Run: headless pygame with SDL's dummy video driver; simulated clock (each Clock.tick advances the game by its frame time, no real sleeping); random seed 0; keys injected as events and as key.get_pressed() state; no mouse input; restart key C tapped at the start of phases 3 and 4.
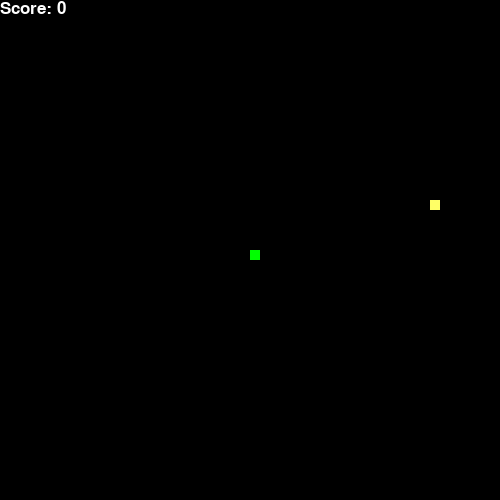
Frame 1 of 4 · flips 1–60 · no input
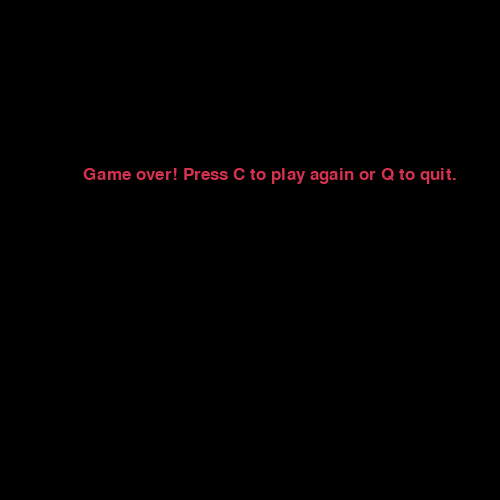
Frame 2 of 4 · flips 61–180 · tapped SPACE, RETURN · held RIGHT (→), D
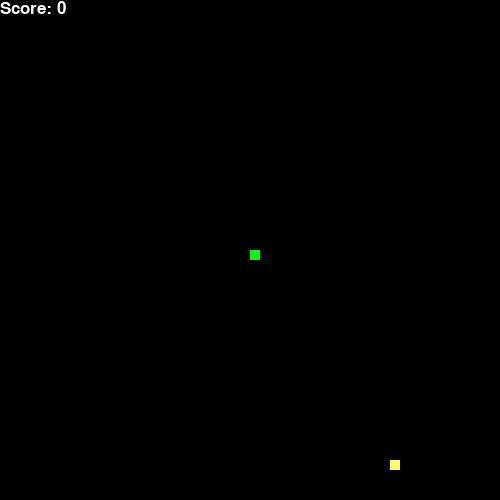
Frame 3 of 4 · flips 181–300 · tapped C · held DOWN (↓), S
Frame 4 of 4 · flips 301–420 · tapped C · held LEFT (←), A, UP (↑), W · screen same as frame 2, image omitted

The pygame program that drew these frames:

import pygame
import random

# Initialize pygame
pygame.init()

# Set the screen dimensions
screen_width = 500
screen_height = 500

# Create the screen
screen = pygame.display.set_mode((screen_width, screen_height))
pygame.display.set_caption("Snake Game")

# Set the colors
white = (255, 255, 255)
yellow = (255, 255, 102)
black = (0, 0, 0)
red = (213, 50, 80)
green = (0, 255, 0)

# Set the font
font = pygame.font.SysFont(None, 25)

# Set the clock
clock = pygame.time.Clock()

# Set the block size and speed
block_size = 10
speed = 15

# Define the snake function
def snake(block_size, snake_list):
    for x in snake_list:
        pygame.draw.rect(screen, green, [x[0], x[1], block_size, block_size])

# Define the message function
def message(msg, color):
    text = font.render(msg, True, color)
    screen.blit(text, [screen_width/6, screen_height/3])

# Define the game loop function
def gameLoop():
    gameExit = False
    gameOver = False

    # Set the starting position of the snake
    lead_x = screen_width/2
    lead_y = screen_height/2

    # Set the change in position
    lead_x_change = 0
    lead_y_change = 0

    # Set the starting length of the snake
    snake_list = []
    snake_length = 1

    # Set the starting position of the food
    food_x = round(random.randrange(0, screen_width-block_size)/10.0)*10.0
    food_y = round(random.randrange(0, screen_height-block_size)/10.0)*10.0

    while not gameExit:

        while gameOver == True:
            screen.fill(black)
            message("Game over! Press C to play again or Q to quit.", red)
            pygame.display.update()

            for event in pygame.event.get():
                if event.type == pygame.KEYDOWN:
                    if event.key == pygame.K_q:
                        gameExit = True
                        gameOver = False
                    if event.key == pygame.K_c:
                        gameLoop()

        for event in pygame.event.get():
            if event.type == pygame.QUIT:
                gameExit = True
            if event.type == pygame.KEYDOWN:
                if event.key == pygame.K_LEFT:
                    lead_x_change = -block_size
                    lead_y_change = 0
                elif event.key == pygame.K_RIGHT:
                    lead_x_change = block_size
                    lead_y_change = 0
                elif event.key == pygame.K_UP:
                    lead_y_change = -block_size
                    lead_x_change = 0
                elif event.key == pygame.K_DOWN:
                    lead_y_change = block_size
                    lead_x_change = 0

        # Check if the snake hits the edge of the screen
        if lead_x >= screen_width or lead_x < 0 or lead_y >= screen_height or lead_y < 0:
            gameOver = True

        # Update the position of the snake
        lead_x += lead_x_change
        lead_y += lead_y_change

        # Fill the screen with white
        screen.fill(black)

        # Draw the food
        pygame.draw.rect(screen, yellow, [food_x, food_y, block_size, block_size])

        # Draw the snake
        snake_head = []
        snake_head.append(lead_x)
        snake_head.append(lead_y)
        snake_list.append(snake_head)
        if len(snake_list) > snake_length:
            del snake_list[0]

        for x in snake_list[:-1]:
            if x == snake_head:
                gameOver = True

        snake(block_size, snake_list)

        # Update the score
        score = snake_length - 1
        score_text = font.render("Score: "+str(score), True, white)
        screen.blit(score_text, [0, 0])

        # Update the display
        pygame.display.update()

        # Check if the snake hits the food
        if lead_x == food_x and lead_y == food_y:
            food_x = round(random.randrange(0, screen_width-block_size)/10.0)*10.0
            food_y = round(random.randrange(0, screen_height-block_size)/10.0)*10.0
            snake_length += 1

        # Set the speed of the game
        clock.tick(speed)

    # Quit pygame
    pygame.quit()

# Call the game loop function
gameLoop()
